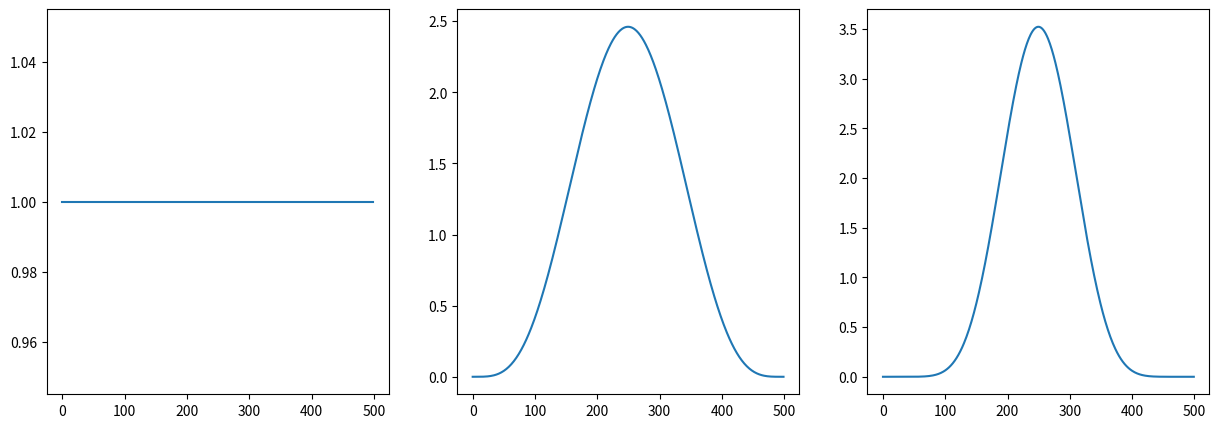
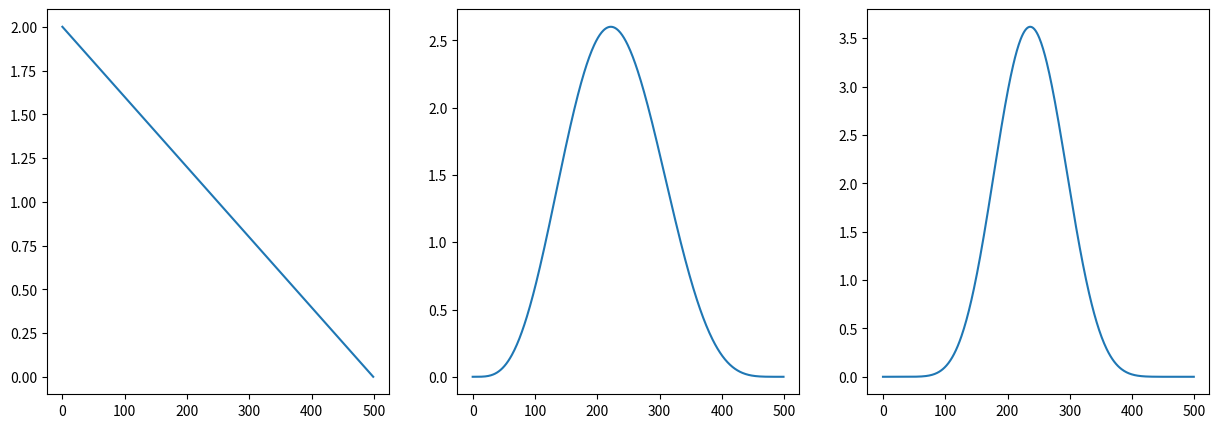

Here is the Python script that generated these plots, in order:
# -*- coding: utf-8 -*-
"""2_Beta_distribution.ipynb

Automatically generated by Colaboratory.

Original file is located at
    https://colab.research.google.com/<link-removed>
"""

import numpy as np
from scipy.special import gamma
import matplotlib.pyplot as plt

def fact(a):

    if a==1 or a==0:
        return 1
    return a*fact(a-1)
def beta_distribution(a,b,x):
    
    ans = []
    normalizing = fact(a+b-1)/(fact(a-1)*fact(b-1))
    for i in range(len(x)):
        ans.append((x[i]**(a-1))*((1-x[i])**(b-1)))
    return normalizing*np.array(ans)
x = np.linspace(0,1,500)
beta11 = beta_distribution(1,1,x)
beta55 = beta_distribution(5,5,x)
beta1010 = beta_distribution(10,10,x)

beta12 = beta_distribution(1,2,x)
beta56 = beta_distribution(5,6,x)
beta1011 = beta_distribution(10,11,x)

fig,ax = plt.subplots(1,3)
fig.set_size_inches(15,5)
ax[0].plot(beta11)
ax[1].plot(beta55)
ax[2].plot(beta1010)
plt.show()
fig.savefig("beta_1.png")

fig1,ax1 = plt.subplots(1,3)
fig1.set_size_inches(15,5)
ax1[0].plot(beta12)
ax1[1].plot(beta56)
ax1[2].plot(beta1011)
plt.show()
fig1.savefig("beta_2.png")